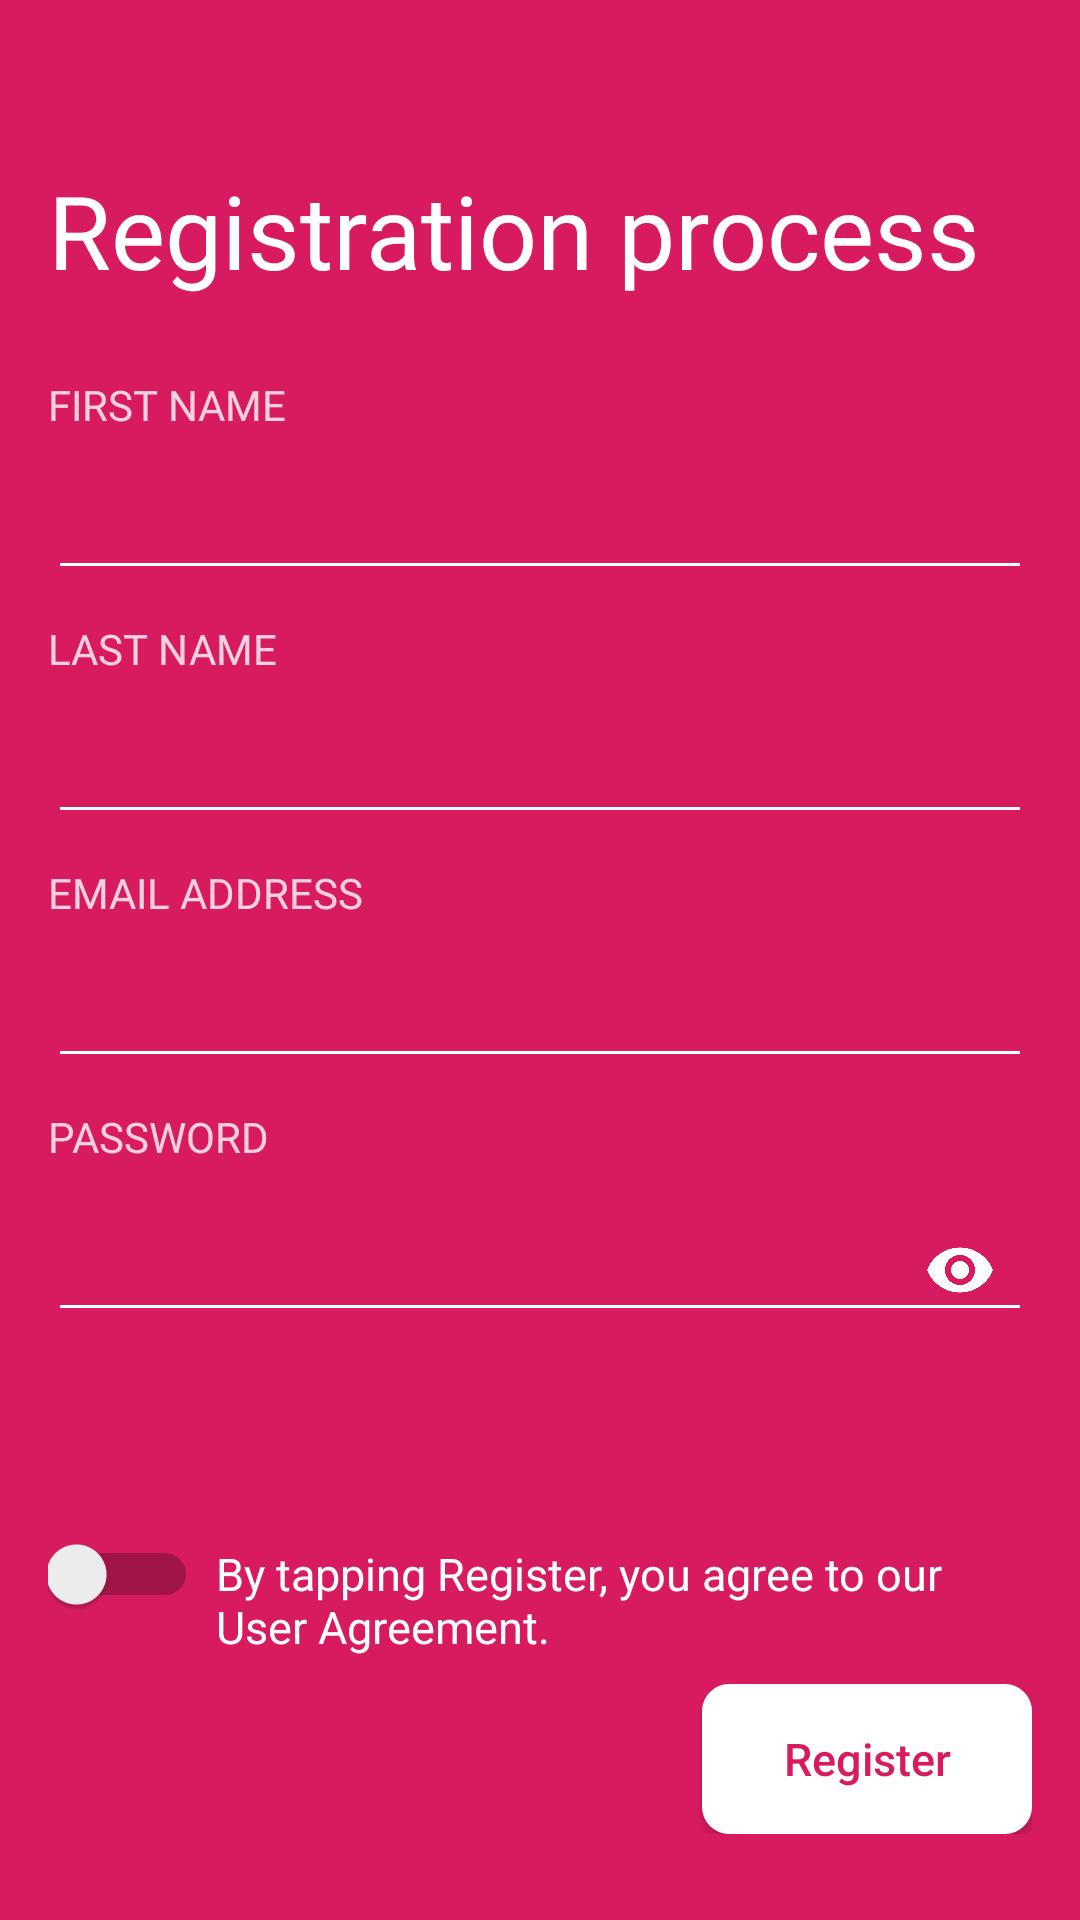

The Android layout XML behind this screen, and the referenced resources:
<!-- AndroidManifest.xml: application theme AppTheme -->
<!-- res/layout/activity_signup.xml -->
<?xml version="1.0" encoding="utf-8"?>
<android.support.constraint.ConstraintLayout
    xmlns:android="http://schemas.android.com/apk/res/android"
    xmlns:app="http://schemas.android.com/apk/res-auto"
    xmlns:tools="http://schemas.android.com/tools"
    android:layout_width="match_parent"
    android:layout_height="match_parent"
    android:background="@color/scout_blue_dashboard"
    tools:context="com.muryno.listedkey.AuthAtivities.Signup">

    <include
        android:id="@+id/sign_up"
        layout="@layout/toolbar"
        android:layout_height="wrap_content"
        android:background="@color/scout_blue_dashboard"
        android:layout_width="match_parent"/>
    <ScrollView
        android:layout_width="match_parent"
        android:layout_height="match_parent"
        android:id="@+id/login_form"
        app:layout_constraintTop_toBottomOf="@id/toolbar"
        android:layout_marginTop="44dp"

        >
        <LinearLayout
            android:layout_width="match_parent"
            android:layout_height="wrap_content"
            android:orientation="vertical">

     <LinearLayout
        android:layout_width="match_parent"
        android:layout_height="wrap_content"
        android:orientation="vertical"
        android:layout_marginLeft="@dimen/padding_normal">
    <TextView
        android:layout_width="match_parent"
        android:layout_height="wrap_content"
        android:fontFamily="@font/mavenpro_bold"
        android:layout_marginTop="10dp"
        android:layout_marginRight="16dp"
        android:textColor="@color/white"
        android:textAppearance="@style/TextAppearance.AppCompat.Display1"
        android:text="@string/Reg"/>
    </LinearLayout>
        <LinearLayout
        android:layout_width="match_parent"
        android:layout_height="match_parent"
        android:orientation="vertical"
        android:padding="@dimen/padding_normal">
        <TextView
            style="@style/generalScreenHints"
            android:layout_width="match_parent"
            android:layout_height="wrap_content"
            android:alpha="0.8"
            android:text="@string/First"
            android:layout_marginTop="10dp"
            android:textStyle="normal" />


        <android.support.design.widget.TextInputLayout
            android:layout_width="match_parent"
            android:layout_height="wrap_content">

            <EditText
                android:id="@+id/editloginfirstname"
                style="@style/generaEditBox"
                android:inputType="textShortMessage|textAutoCorrect|textCapSentences|textMultiLine"
                android:backgroundTint="@color/white"
                android:singleLine="true" />

        </android.support.design.widget.TextInputLayout>


        <TextView
            style="@style/generalScreenHints"
            android:layout_width="match_parent"
            android:layout_height="wrap_content"
            android:layout_marginTop="10dp"
            android:alpha="0.8"
            android:text="@string/lastname"
            android:textStyle="normal" />

                 


        <android.support.design.widget.TextInputLayout
            android:layout_width="match_parent"
            android:layout_height="wrap_content">

            <EditText
                android:id="@+id/editsignuplastname"
                style="@style/generaEditBox"
                android:inputType="textShortMessage|textAutoCorrect|textCapSentences|textMultiLine"
                android:backgroundTint="@color/white"
                android:singleLine="true" />

        </android.support.design.widget.TextInputLayout>


        <TextView
            style="@style/generalScreenHints"
            android:layout_width="match_parent"
            android:layout_height="wrap_content"
            android:layout_marginTop="10dp"
            android:alpha="0.8"
            android:text="@string/Email"
            android:textStyle="normal" />

        <android.support.design.widget.TextInputLayout
            android:layout_width="match_parent"
            android:layout_height="wrap_content">

            <EditText
                android:id="@+id/editTextEmail"
                style="@style/generaEditBox"
                android:inputType="textEmailAddress|textAutoCorrect"
                android:maxLines="1"
                android:backgroundTint="@color/white"
                android:singleLine="true" />

        </android.support.design.widget.TextInputLayout>



        <TextView
            style="@style/generalScreenHints"
            android:layout_width="match_parent"
            android:layout_height="wrap_content"
            android:layout_marginTop="10dp"
            android:alpha="0.8"
            android:text="@string/password"
            android:textStyle="normal" />


            <android.support.design.widget.TextInputLayout
                android:id="@+id/etPasswordLayout"
                android:layout_width="match_parent"
                android:layout_height="wrap_content"
                app:passwordToggleEnabled="true"
                app:passwordToggleTint="@color/white"
                android:layout_marginBottom="5dp">

                <EditText
                    android:id="@+id/editTextPassword"
                    style="@style/generaEditBox"
                    android:imeActionId="6"
                    android:imeActionLabel="@string/action_sign_in_short"
                    android:imeOptions="actionUnspecified"
                    android:inputType="textPassword"
                    android:maxLines="1"
                    android:backgroundTint="@color/white"
                    android:freezesText="true"
                    android:clickable="true"
                    android:singleLine="true" />

                <LinearLayout
                    android:layout_width="match_parent"
                    android:layout_height="wrap_content"
                    android:orientation="horizontal">
                    <TextView
                        android:id="@+id/show_me"
                        android:layout_width="wrap_content"
                        android:layout_height="wrap_content"
                        android:text="The chosen password is "
                        android:textColor="@color/white"
                        android:layout_marginRight="2dp"
                        android:visibility="gone"
                        android:textSize="15dp"/>
                    <TextView
                        android:layout_width="wrap_content"
                        android:layout_height="wrap_content"
                        android:gravity="center_horizontal"
                        android:textColor="@color/white"
                        android:id="@+id/password_strength" />
                </LinearLayout>

            </android.support.design.widget.TextInputLayout>

            <LinearLayout
                android:layout_width="match_parent"
                android:layout_height="wrap_content"
                android:orientation="horizontal"
                android:weightSum="2.5"
                android:layout_marginTop="40dp"
                >

                <Switch
                    android:id="@+id/SwitchID"
                    android:layout_width="0dp"
                    android:layout_height="wrap_content"
                    android:layout_weight="0.4"
                    android:layout_marginRight="6dp"
                    android:theme="@style/SwitchTheme"
                    android:backgroundTint="@color/black"
                    android:textColor="@color/white"/>

                <TextView
                    android:layout_width="0dp"
                    android:layout_height="40dp"
                    android:layout_weight="2.0"
                    android:text="@string/reg"
                    android:textColor="@color/white"
                    android:onClick="switchToggle"
                    android:layout_marginRight="8dp"
                    android:textSize="15dp"/>


            </LinearLayout>

            <android.support.constraint.ConstraintLayout
                android:layout_width="match_parent"
                android:layout_height="wrap_content"
                android:layout_marginTop="10dp">
                <Button
                    android:id="@+id/registration"
                    android:layout_width="110dp"
                    android:layout_height="50dp"
                    android:text="Register"
                    android:textColor="@color/scout_blue_dashboard"
                    android:textSize="15dp"
                    android:layout_marginTop="30dp"
                    android:textAllCaps="false"
                    android:layout_gravity="end"
                    app:layout_constraintEnd_toEndOf="parent"
                    android:background="@drawable/genera_but"

                    />

                <com.github.ybq.android.spinkit.SpinKitView
                    android:id="@+id/spin_kit"
                    style="@style/SpinKitView.Wave"
                    android:layout_width="110dp"
                    android:layout_height="50dp"
                    android:minHeight="60dp"
                    android:minWidth="60dp"
                    android:visibility="gone"
                    app:layout_constraintRight_toRightOf="@id/registration"
                    android:background="@drawable/genera_but"
                    app:SpinKit_Color="@color/scout_blue_dashboard"
                    />
            </android.support.constraint.ConstraintLayout>
    </LinearLayout>
        </LinearLayout>
    </ScrollView>



</android.support.constraint.ConstraintLayout>
<!-- res/layout/toolbar.xml (included above) -->
<?xml version="1.0" encoding="utf-8"?>
<android.support.v7.widget.Toolbar
    xmlns:android="http://schemas.android.com/apk/res/android"
    android:layout_height="25dp"
    android:layout_width="match_parent"
    android:elevation="2dp"
    android:theme="@style/Base.ThemeOverlay.AppCompat.Dark" />
<!-- resources referenced by this layout -->
<resources>
  <color name="black">#000000</color>
  <color name="scout_blue_dashboard">#D81B60</color>
  <color name="white">#FFFFFF</color>
  <dimen name="padding_normal">16dp</dimen>
  <!-- drawable genera_but (drawable) -->
  <?xml version="1.0" encoding="utf-8"?>
  <selector xmlns:android="http://schemas.android.com/apk/res/android">
      <item>
          <shape android:shape="rectangle">
              <solid android:color="#FFFFFF"/>
              
              <corners android:radius="9dp" />
          </shape>
      </item>
  </selector>
  <string name="Email">EMAIL ADDRESS</string>
  <string name="First">FIRST NAME</string>
  <string name="Reg">Registration process</string>
  <string name="action_sign_in_short">Sign in</string>
  <string name="lastname">LAST NAME</string>
  <string name="password">PASSWORD</string>
  <string name="reg">By tapping Register, you agree to our User Agreement.</string>
  <style name="SwitchTheme" parent="Theme.AppCompat.Light">
  
          <item name="android:colorControlActivated">@color/coloSwitch</item>
      </style>
  <style name="generaEditBox">
          <item name="android:textColorHint">@color/white</item>
          <item name="android:textColor">@color/white</item>
          <item name="android:layout_width">match_parent</item>
          <item name="android:layout_height">wrap_content</item>
  
  
      </style>
  <style name="generalScreenHints">
          <item name="android:textColor">@color/white</item>
          <item name="android:fontFamily">@font/mavenpro_bold</item>
          <item name="android:textSize">14sp</item>
      </style>
  <style name="AppTheme" parent="Theme.AppCompat.Light.NoActionBar">
          
  
          <item name="colorPrimary">@color/scout_blue_dashboard</item>
          <item name="colorPrimaryDark">@color/scout_blue_dashboard</item>
          <item name="windowNoTitle">true</item>
          <item name="colorAccent">@color/colorAccent</item>
  
          <item name="android:windowActionBarOverlay">true</item>
  
          
          
          
      </style>
  <color name="coloSwitch">#b4d3e7</color>
  <color name="colorAccent">#D81B60</color>
</resources>
